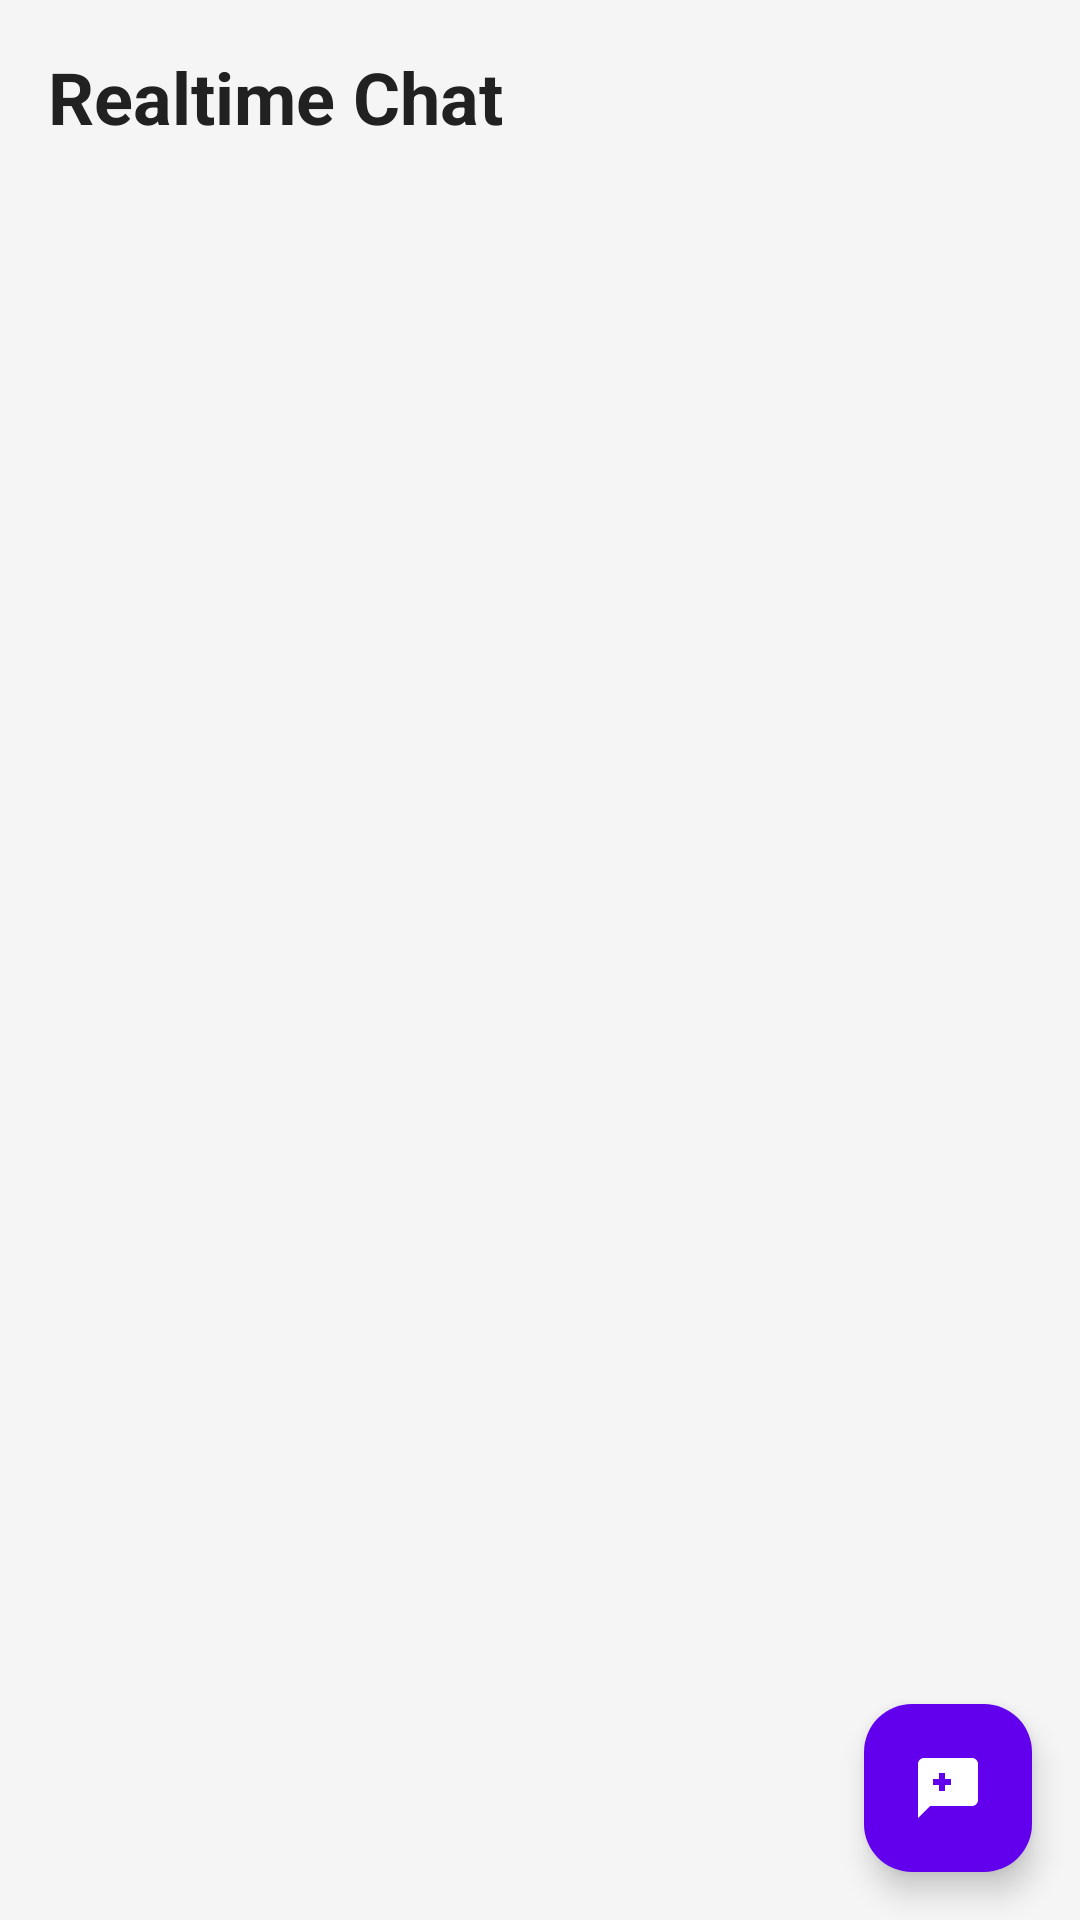

Android layout source for this screen:
<!-- AndroidManifest.xml: application theme Theme.RealtimeChatApplicaition -->
<!-- res/layout/fragment_chat_list.xml -->
<?xml version="1.0" encoding="utf-8"?>
<androidx.constraintlayout.widget.ConstraintLayout xmlns:android="http://schemas.android.com/apk/res/android"
    xmlns:app="http://schemas.android.com/apk/res-auto"
    xmlns:tools="http://schemas.android.com/tools"
    android:id="@+id/main"
    android:layout_width="match_parent"
    android:layout_height="match_parent"
    android:background="@color/background">

    
    <TextView
        android:id="@+id/tvHeader"
        android:layout_width="wrap_content"
        android:layout_height="wrap_content"
        android:layout_marginStart="16dp"
        android:layout_marginTop="16dp"
        android:text="@string/app_name"
        android:textColor="@color/text_primary"
        android:textSize="24sp"
        android:textStyle="bold"
        app:layout_constraintStart_toStartOf="parent"
        app:layout_constraintTop_toTopOf="parent" />

    
    <LinearLayout
        android:id="@+id/emptyStateContainer"
        android:layout_width="wrap_content"
        android:layout_height="wrap_content"
        android:gravity="center"
        android:orientation="vertical"
        android:visibility="gone"
        app:layout_constraintBottom_toBottomOf="parent"
        app:layout_constraintEnd_toEndOf="parent"
        app:layout_constraintStart_toStartOf="parent"
        app:layout_constraintTop_toBottomOf="@id/tvHeader">

        <ImageView
            android:layout_width="100dp"
            android:layout_height="100dp"
            android:src="@drawable/ic_chat_empty"
            app:tint="@color/empty_state_icon" />

        <TextView
            android:layout_width="wrap_content"
            android:layout_height="wrap_content"
            android:layout_marginTop="16dp"
            android:text="@string/empty_chats_title"
            android:textColor="@color/text_primary"
            android:textSize="18sp"
            android:textStyle="bold" />

        <TextView
            android:layout_width="wrap_content"
            android:layout_height="wrap_content"
            android:layout_marginTop="8dp"
            android:gravity="center"
            android:paddingHorizontal="32dp"
            android:text="@string/empty_chats_subtitle"
            android:textColor="@color/text_secondary"
            android:textSize="14sp" />

    </LinearLayout>

    
    <androidx.recyclerview.widget.RecyclerView
        android:id="@+id/rvChats"
        android:layout_width="0dp"
        android:layout_height="0dp"
        android:layout_marginTop="16dp"
        android:clipToPadding="false"
        android:paddingBottom="72dp"
        app:layout_constraintBottom_toBottomOf="parent"
        app:layout_constraintEnd_toEndOf="parent"
        app:layout_constraintStart_toStartOf="parent"
        app:layout_constraintTop_toBottomOf="@id/tvHeader"
        tools:listitem="@layout/item_chat" />

    
    <com.google.android.material.floatingactionbutton.FloatingActionButton
        android:id="@+id/fabNewChat"
        android:layout_width="wrap_content"
        android:layout_height="wrap_content"
        android:layout_margin="16dp"
        android:contentDescription="@string/new_chat"
        android:src="@drawable/ic_add_chat"
        app:layout_constraintBottom_toBottomOf="parent"
        app:layout_constraintEnd_toEndOf="parent"
        app:tint="@color/white" />

</androidx.constraintlayout.widget.ConstraintLayout>
<!-- res/layout/item_chat.xml (included above) -->
<?xml version="1.0" encoding="utf-8"?>
<com.google.android.material.card.MaterialCardView xmlns:android="http://schemas.android.com/apk/res/android"
    xmlns:app="http://schemas.android.com/apk/res-auto"
    xmlns:tools="http://schemas.android.com/tools"
    android:layout_width="match_parent"
    android:layout_height="wrap_content"
    android:layout_marginHorizontal="8dp"
    android:layout_marginVertical="4dp"
    app:cardBackgroundColor="@color/card_background"
    app:cardCornerRadius="12dp"
    app:cardElevation="2dp">

    <androidx.constraintlayout.widget.ConstraintLayout
        android:layout_width="match_parent"
        android:layout_height="wrap_content"
        android:padding="12dp">

        
        <com.google.android.material.card.MaterialCardView
            android:id="@+id/avatarContainer"
            android:layout_width="48dp"
            android:layout_height="48dp"
            app:cardBackgroundColor="@color/avatar_background"
            app:cardCornerRadius="24dp"
            app:cardElevation="0dp"
            app:layout_constraintBottom_toBottomOf="parent"
            app:layout_constraintStart_toStartOf="parent"
            app:layout_constraintTop_toTopOf="parent">

            <TextView
                android:id="@+id/tvAvatarInitial"
                android:layout_width="match_parent"
                android:layout_height="match_parent"
                android:gravity="center"
                android:textColor="@color/white"
                android:textSize="20sp"
                android:textStyle="bold"
                tools:text="C" />

        </com.google.android.material.card.MaterialCardView>

        
        <TextView
            android:id="@+id/tvChatTitle"
            android:layout_width="0dp"
            android:layout_height="wrap_content"
            android:layout_marginStart="12dp"
            android:layout_marginEnd="8dp"
            android:ellipsize="end"
            android:maxLines="1"
            android:textColor="@color/text_primary"
            android:textSize="16sp"
            android:textStyle="bold"
            app:layout_constraintEnd_toStartOf="@id/tvTimestamp"
            app:layout_constraintStart_toEndOf="@id/avatarContainer"
            app:layout_constraintTop_toTopOf="parent"
            tools:text="Chatbot Chat 1" />

        
        <TextView
            android:id="@+id/tvLastMessage"
            android:layout_width="0dp"
            android:layout_height="wrap_content"
            android:layout_marginStart="12dp"
            android:layout_marginTop="4dp"
            android:layout_marginEnd="8dp"
            android:ellipsize="end"
            android:maxLines="1"
            android:textColor="@color/text_secondary"
            android:textSize="14sp"
            app:layout_constraintEnd_toStartOf="@id/tvUnreadCount"
            app:layout_constraintStart_toEndOf="@id/avatarContainer"
            app:layout_constraintTop_toBottomOf="@id/tvChatTitle"
            tools:text="Hello, how can I help you?" />

        
        <TextView
            android:id="@+id/tvTimestamp"
            android:layout_width="wrap_content"
            android:layout_height="wrap_content"
            android:textColor="@color/text_secondary"
            android:textSize="12sp"
            app:layout_constraintEnd_toEndOf="parent"
            app:layout_constraintTop_toTopOf="parent"
            tools:text="12:30" />

        
        <TextView
            android:id="@+id/tvUnreadCount"
            android:layout_width="wrap_content"
            android:layout_height="wrap_content"
            android:layout_marginTop="4dp"
            android:background="@drawable/bg_unread_badge"
            android:gravity="center"
            android:minWidth="20dp"
            android:paddingHorizontal="6dp"
            android:paddingVertical="2dp"
            android:textColor="@color/white"
            android:textSize="11sp"
            android:textStyle="bold"
            android:visibility="gone"
            app:layout_constraintEnd_toEndOf="parent"
            app:layout_constraintTop_toBottomOf="@id/tvTimestamp"
            tools:text="3"
            tools:visibility="visible" />

    </androidx.constraintlayout.widget.ConstraintLayout>

</com.google.android.material.card.MaterialCardView>
<!-- resources referenced by this layout -->
<resources>
  <color name="avatar_background">#6200EE</color>
  <color name="background">#F5F5F5</color>
  <color name="card_background">#FFFFFF</color>
  <color name="empty_state_icon">#BDBDBD</color>
  <color name="text_primary">#212121</color>
  <color name="text_secondary">#757575</color>
  <color name="white">#FFFFFFFF</color>
  <!-- drawable bg_unread_badge (drawable) -->
  <?xml version="1.0" encoding="utf-8"?>
  <shape xmlns:android="http://schemas.android.com/apk/res/android"
      android:shape="rectangle">
      <solid android:color="@color/unread_badge_bg" />
      <corners android:radius="10dp" />
  </shape>
  <!-- drawable ic_add_chat (drawable) -->
  <?xml version="1.0" encoding="utf-8"?>
  <vector xmlns:android="http://schemas.android.com/apk/res/android"
      android:width="24dp"
      android:height="24dp"
      android:viewportWidth="24"
      android:viewportHeight="24">
      <path
          android:fillColor="#FFFFFF"
          android:pathData="M20,2H4C2.9,2 2,2.9 2,4v18l4,-4h14c1.1,0 2,-0.9 2,-2V4C22,2.9 21.1,2 20,2zM13,11h-2v2H9v-2H7V9h2V7h2v2h2V11z" />
  </vector>
  <!-- drawable ic_chat_empty (drawable) -->
  <?xml version="1.0" encoding="utf-8"?>
  <vector xmlns:android="http://schemas.android.com/apk/res/android"
      android:width="24dp"
      android:height="24dp"
      android:viewportWidth="24"
      android:viewportHeight="24">
      <path
          android:fillColor="#9E9E9E"
          android:pathData="M20,2H4C2.9,2 2,2.9 2,4v18l4,-4h14c1.1,0 2,-0.9 2,-2V4C22,2.9 21.1,2 20,2zM20,16H5.17L4,17.17V4h16V16z" />
      <path
          android:fillColor="#9E9E9E"
          android:pathData="M6,12h12v2H6zM6,9h12v2H6zM6,6h12v2H6z" />
  </vector>
  <string name="app_name">Realtime Chat</string>
  <string name="empty_chats_subtitle">Start a new conversation by tapping the + button below</string>
  <string name="empty_chats_title">No chats yet</string>
  <string name="new_chat">New Chat</string>
  <style name="Theme.RealtimeChatApplicaition" parent="Base.Theme.RealtimeChatApplicaition" />
  <color name="unread_badge_bg">#6200EE</color>
  <style name="Base.Theme.RealtimeChatApplicaition" parent="Theme.Material3.DayNight.NoActionBar">
          
          <item name="colorPrimary">@color/primary</item>
          <item name="colorPrimaryDark">@color/primary_dark</item>
          <item name="colorPrimaryVariant">@color/primary_variant</item>
          <item name="colorSecondary">@color/secondary</item>
  
          
          <item name="android:windowBackground">@color/background</item>
  
          
          <item name="android:statusBarColor">@color/primary_dark</item>
  
          
          <item name="floatingActionButtonStyle">@style/Widget.App.FloatingActionButton</item>
      </style>
  <color name="primary">#6200EE</color>
  <color name="primary_dark">#3700B3</color>
  <color name="primary_variant">#5000D0</color>
  <color name="secondary">#03DAC5</color>
  <style name="Widget.App.FloatingActionButton" parent="Widget.Material3.FloatingActionButton.Primary">
          <item name="backgroundTint">@color/primary</item>
      </style>
</resources>
